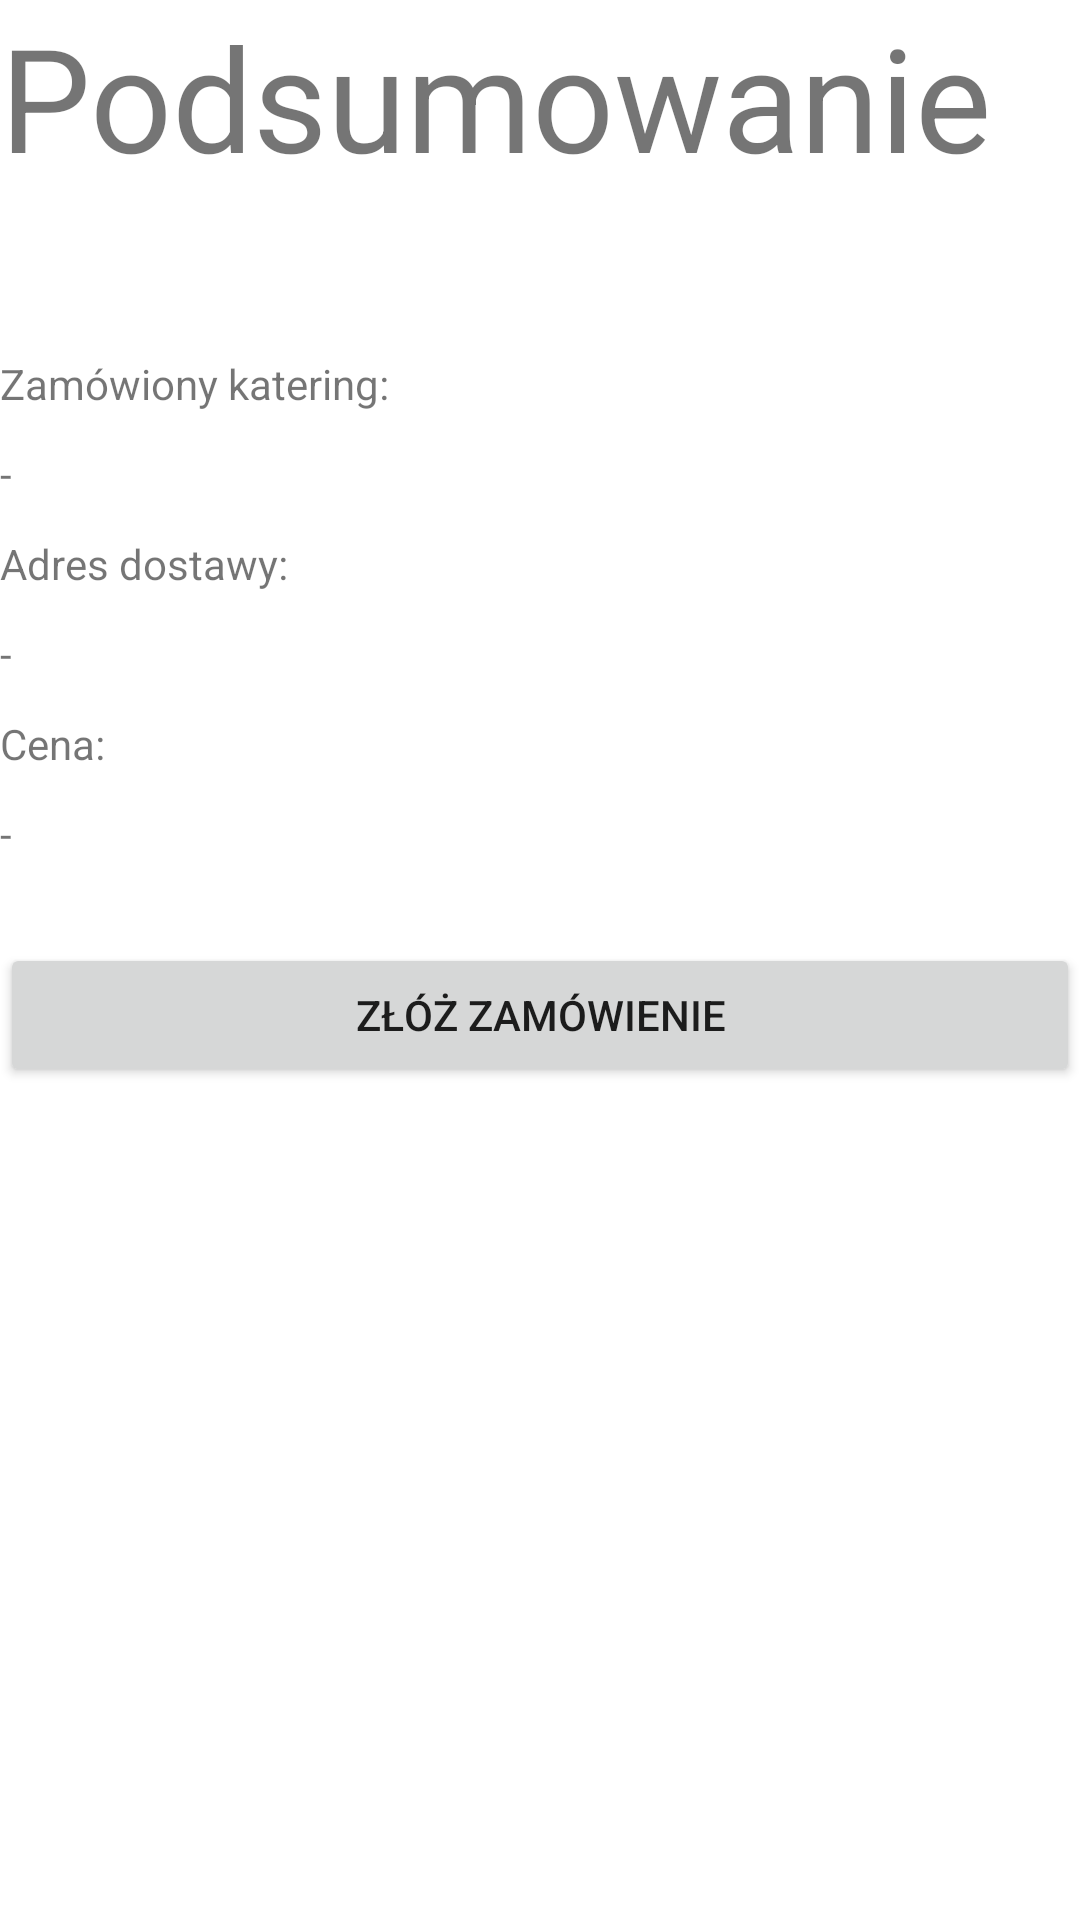

Android layout source for this screen:
<!-- AndroidManifest.xml: application theme Theme.MobileFrontEnd -->
<!-- res/layout/activity_summary.xml -->
<?xml version="1.0" encoding="utf-8"?>
<androidx.constraintlayout.widget.ConstraintLayout xmlns:android="http://schemas.android.com/apk/res/android"
    xmlns:app="http://schemas.android.com/apk/res-auto"
    xmlns:tools="http://schemas.android.com/tools"
    android:layout_width="match_parent"
    android:layout_height="match_parent"
    tools:context=".Summary">

    <LinearLayout
        android:layout_width="match_parent"
        android:layout_height="match_parent"
        android:orientation="vertical">

        <TextView
            android:id="@+id/textView15"
            android:layout_width="match_parent"
            android:layout_height="wrap_content"
            android:text="Podsumowanie"
            android:textSize="48sp" />

        <Space
            android:layout_width="match_parent"
            android:layout_height="54dp" />

        <TextView
            android:id="@+id/textView8"
            android:layout_width="match_parent"
            android:layout_height="wrap_content"
            android:text="Zamówiony katering:" />

        <Space
            android:layout_width="match_parent"
            android:layout_height="11dp" />

        <TextView
            android:id="@+id/textViewSummaryCatering"
            android:layout_width="match_parent"
            android:layout_height="wrap_content"
            android:text="-" />

        <Space
            android:layout_width="match_parent"
            android:layout_height="11dp" />

        <TextView
            android:id="@+id/textView11"
            android:layout_width="match_parent"
            android:layout_height="wrap_content"
            android:text="Adres dostawy:" />

        <Space
            android:layout_width="match_parent"
            android:layout_height="11dp" />

        <TextView
            android:id="@+id/textViewSummaryAddress"
            android:layout_width="match_parent"
            android:layout_height="wrap_content"
            android:text="-" />

        <Space
            android:layout_width="match_parent"
            android:layout_height="11dp" />

        <TextView
            android:id="@+id/textView21"
            android:layout_width="match_parent"
            android:layout_height="wrap_content"
            android:text="Cena:" />

        <Space
            android:layout_width="match_parent"
            android:layout_height="11dp" />

        <TextView
            android:id="@+id/textViewSummaryPrice"
            android:layout_width="match_parent"
            android:layout_height="wrap_content"
            android:text="-" />

        <Space
            android:layout_width="match_parent"
            android:layout_height="27dp" />

        <Button
            android:id="@+id/buttonSummaryPermit"
            android:layout_width="match_parent"
            android:layout_height="wrap_content"
            android:text="Złóż zamówienie" />

    </LinearLayout>

</androidx.constraintlayout.widget.ConstraintLayout>
<!-- resources referenced by this layout -->
<resources>
  <style name="Theme.MobileFrontEnd" parent="Theme.MaterialComponents.DayNight.DarkActionBar">
          
          <item name="colorPrimary">@color/purple_500</item>
          <item name="colorPrimaryVariant">@color/purple_700</item>
          <item name="colorOnPrimary">@color/white</item>
          
          <item name="colorSecondary">@color/teal_200</item>
          <item name="colorSecondaryVariant">@color/teal_700</item>
          <item name="colorOnSecondary">@color/black</item>
          
          <item name="android:statusBarColor" tools:targetApi="l">?attr/colorPrimaryVariant</item>
          
      </style>
  <!-- not gathered from this repository: default colours our renderer supplied (Android Studio template values) -->
  <color name="purple_500">#FF6200EE</color>
  <color name="purple_700">#FF3700B3</color>
  <color name="teal_200">#FF03DAC5</color>
  <color name="teal_700">#FF018786</color>
  <color name="black">#FF000000</color>
  <color name="white">#FFFFFFFF</color>
</resources>
